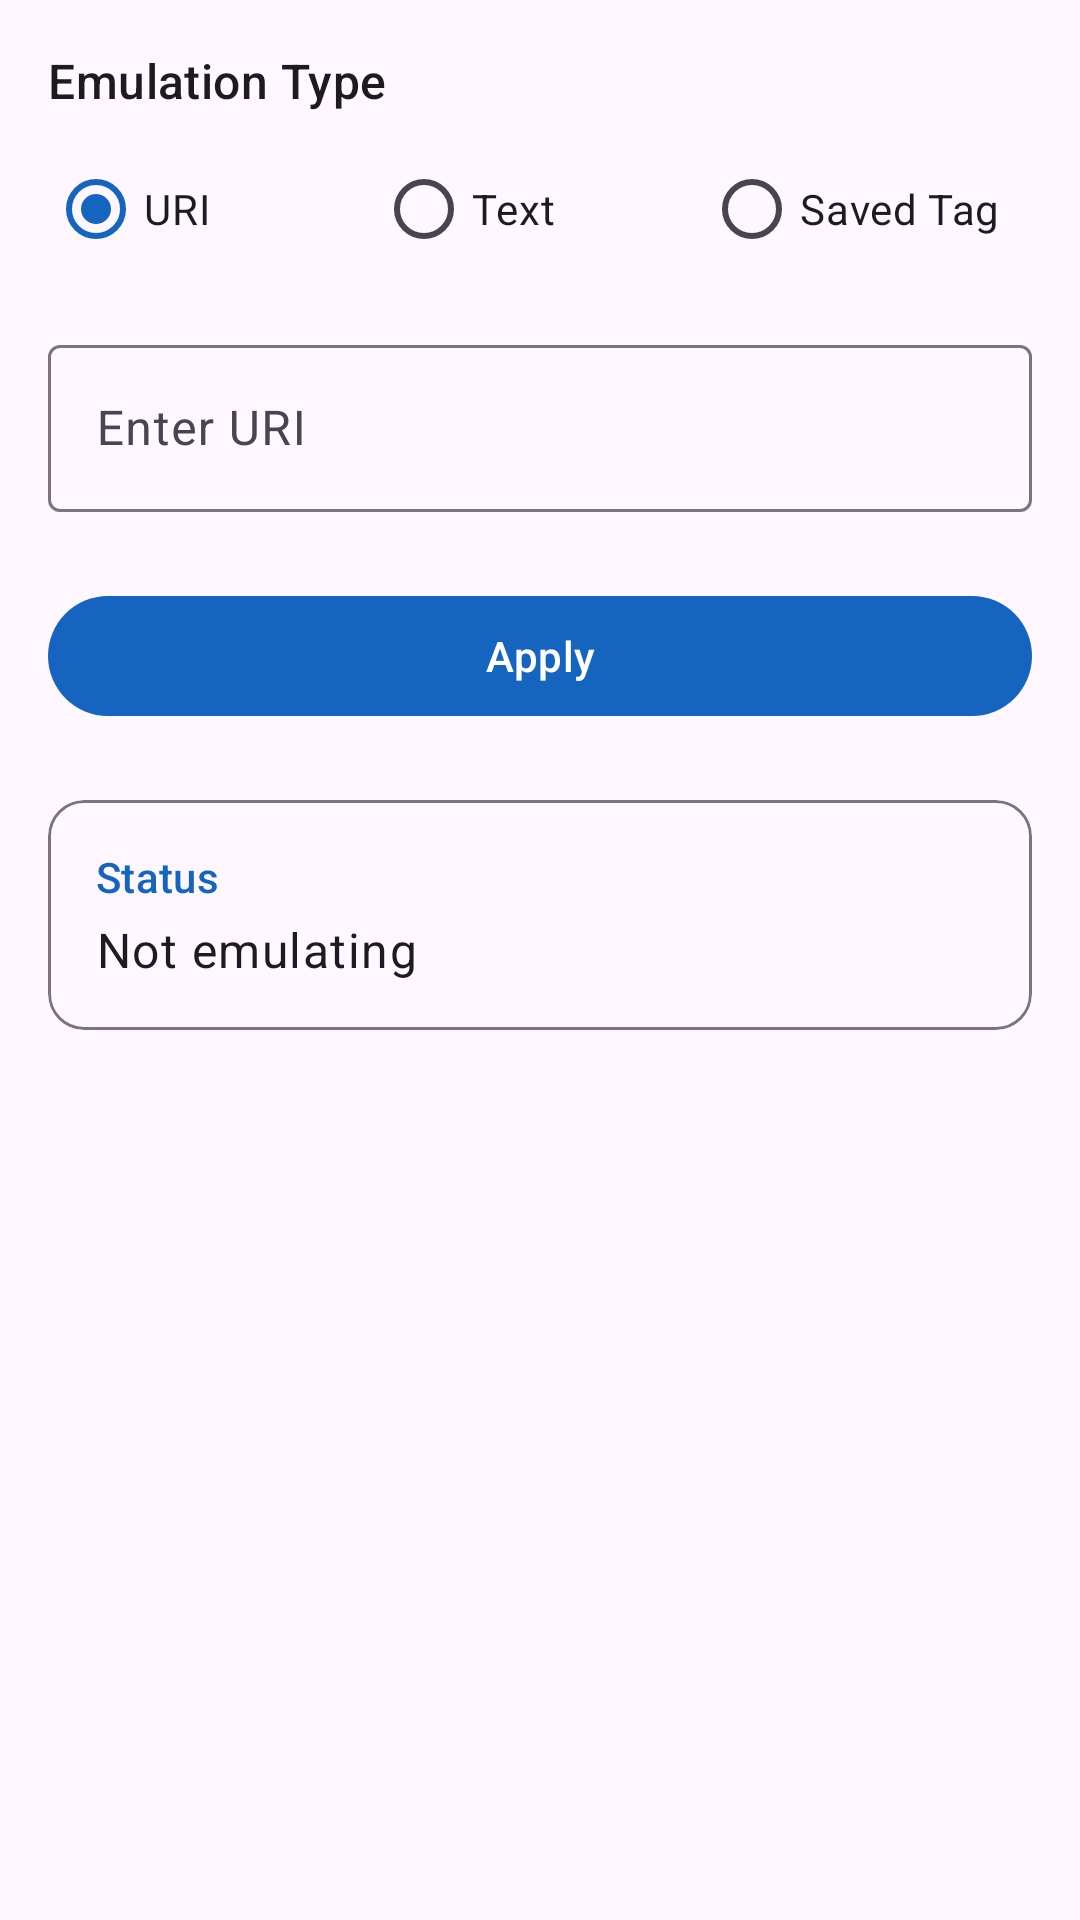

The Android layout XML behind this screen, and the referenced resources:
<!-- AndroidManifest.xml: application theme Theme.NdefTagEmulator -->
<!-- res/layout/fragment_emulator.xml -->
<?xml version="1.0" encoding="utf-8"?>
<ScrollView
    xmlns:android="http://schemas.android.com/apk/res/android"
    xmlns:app="http://schemas.android.com/apk/res-auto"
    android:layout_width="match_parent"
    android:layout_height="match_parent"
    android:fillViewport="true">

    <LinearLayout
        android:layout_width="match_parent"
        android:layout_height="wrap_content"
        android:orientation="vertical"
        android:padding="16dp">

        <TextView
            android:layout_width="wrap_content"
            android:layout_height="wrap_content"
            android:text="@string/emulation_type"
            android:textAppearance="?attr/textAppearanceTitleMedium"
            android:layout_marginBottom="8dp" />

        <RadioGroup
            android:id="@+id/radio_group_type"
            android:layout_width="match_parent"
            android:layout_height="wrap_content"
            android:orientation="horizontal">

            <RadioButton
                android:id="@+id/radio_uri"
                android:layout_width="0dp"
                android:layout_height="wrap_content"
                android:layout_weight="1"
                android:text="@string/type_uri"
                android:checked="true" />

            <RadioButton
                android:id="@+id/radio_text"
                android:layout_width="0dp"
                android:layout_height="wrap_content"
                android:layout_weight="1"
                android:text="@string/type_text" />

            <RadioButton
                android:id="@+id/radio_saved_tag"
                android:layout_width="0dp"
                android:layout_height="wrap_content"
                android:layout_weight="1"
                android:text="@string/type_saved_tag" />

        </RadioGroup>

        <com.google.android.material.textfield.TextInputLayout
            android:id="@+id/text_input_layout"
            android:layout_width="match_parent"
            android:layout_height="wrap_content"
            android:layout_marginTop="16dp"
            android:hint="@string/hint_uri"
            app:boxBackgroundMode="outline">

            <com.google.android.material.textfield.TextInputEditText
                android:id="@+id/text_input"
                android:layout_width="match_parent"
                android:layout_height="wrap_content"
                android:inputType="textUri" />

        </com.google.android.material.textfield.TextInputLayout>

        <Spinner
            android:id="@+id/saved_tag_spinner"
            android:layout_width="match_parent"
            android:layout_height="wrap_content"
            android:layout_marginTop="16dp"
            android:visibility="gone" />

        <com.google.android.material.button.MaterialButton
            android:id="@+id/btn_apply"
            android:layout_width="match_parent"
            android:layout_height="wrap_content"
            android:layout_marginTop="24dp"
            android:text="@string/apply" />

        <com.google.android.material.card.MaterialCardView
            android:layout_width="match_parent"
            android:layout_height="wrap_content"
            android:layout_marginTop="24dp"
            app:cardCornerRadius="12dp"
            app:cardElevation="0dp"
            app:strokeWidth="1dp"
            app:strokeColor="?attr/colorOutline">

            <LinearLayout
                android:layout_width="match_parent"
                android:layout_height="wrap_content"
                android:orientation="vertical"
                android:padding="16dp">

                <TextView
                    android:layout_width="wrap_content"
                    android:layout_height="wrap_content"
                    android:text="@string/status_label"
                    android:textAppearance="?attr/textAppearanceLabelLarge"
                    android:textColor="?attr/colorPrimary" />

                <TextView
                    android:id="@+id/status_text"
                    android:layout_width="match_parent"
                    android:layout_height="wrap_content"
                    android:layout_marginTop="4dp"
                    android:text="@string/not_emulating"
                    android:textAppearance="?attr/textAppearanceBodyLarge" />

            </LinearLayout>

        </com.google.android.material.card.MaterialCardView>

    </LinearLayout>

</ScrollView>
<!-- resources referenced by this layout -->
<resources>
  <string name="apply">Apply</string>
  <string name="emulation_type">Emulation Type</string>
  <string name="hint_uri">Enter URI</string>
  <string name="not_emulating">Not emulating</string>
  <string name="status_label">Status</string>
  <string name="type_saved_tag">Saved Tag</string>
  <string name="type_text">Text</string>
  <string name="type_uri">URI</string>
  <style name="Theme.NdefTagEmulator" parent="Theme.Material3.DayNight.NoActionBar">
          <item name="colorPrimary">@color/primary</item>
          <item name="colorOnPrimary">@color/white</item>
          <item name="colorPrimaryContainer">@color/primary_light</item>
          <item name="colorSecondary">@color/accent</item>
          <item name="android:statusBarColor">@color/primary</item>
          <item name="android:windowLightStatusBar">true</item>
      </style>
  <color name="primary">#1565C0</color>
  <color name="white">#FFFFFF</color>
  <color name="primary_light">#BBDEFB</color>
  <color name="accent">#FF6F00</color>
</resources>
